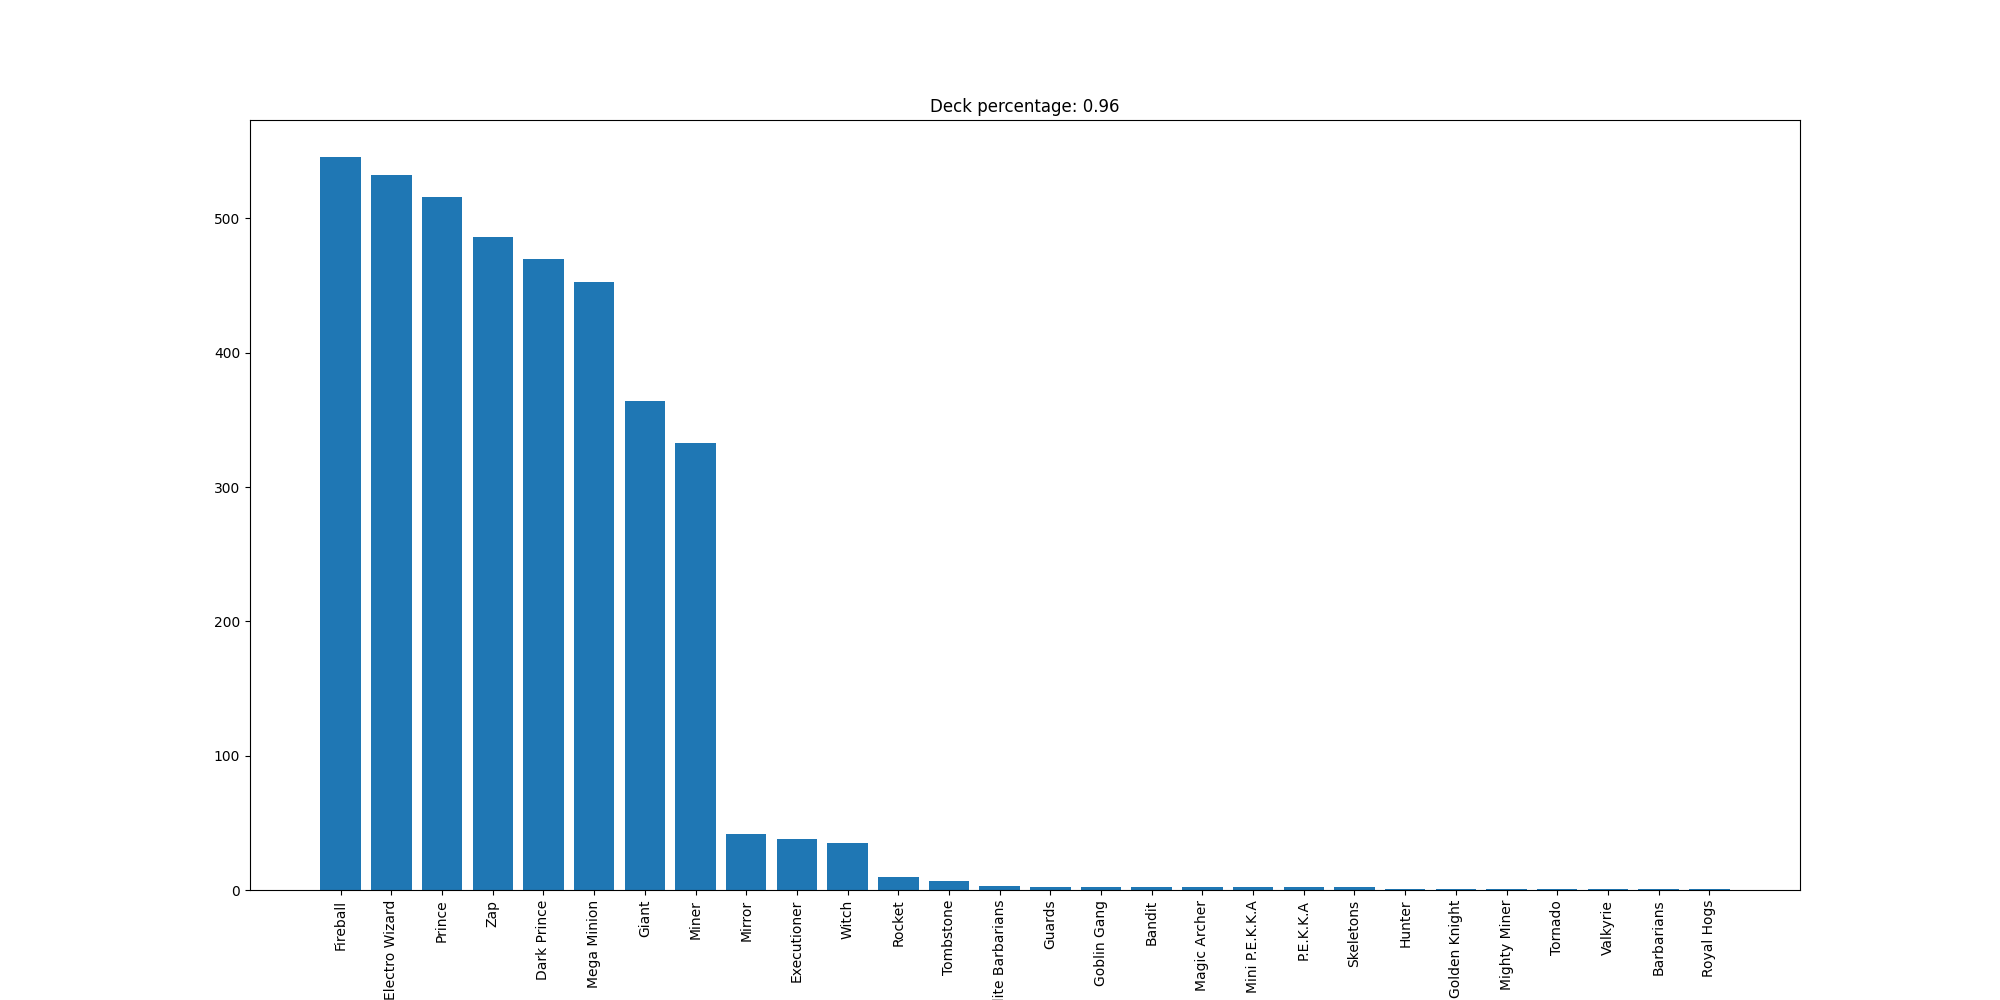

Data behind this chart, as committed beside it:
Fireball, 546
Electro Wizard, 532
Prince, 516
Zap, 486
Dark Prince, 470
Mega Minion, 453
Giant, 364
Miner, 333
Mirror, 42
Executioner, 38
Witch, 35
Rocket, 10
Tombstone, 7
Elite Barbarians, 3
Guards, 2
Goblin Gang, 2
Bandit, 2
Magic Archer, 2
Mini P.E.K.K.A, 2
P.E.K.K.A, 2
Skeletons, 2
Hunter, 1
Golden Knight, 1
Mighty Miner, 1
Tornado, 1
Valkyrie, 1
Barbarians, 1
Royal Hogs, 1
